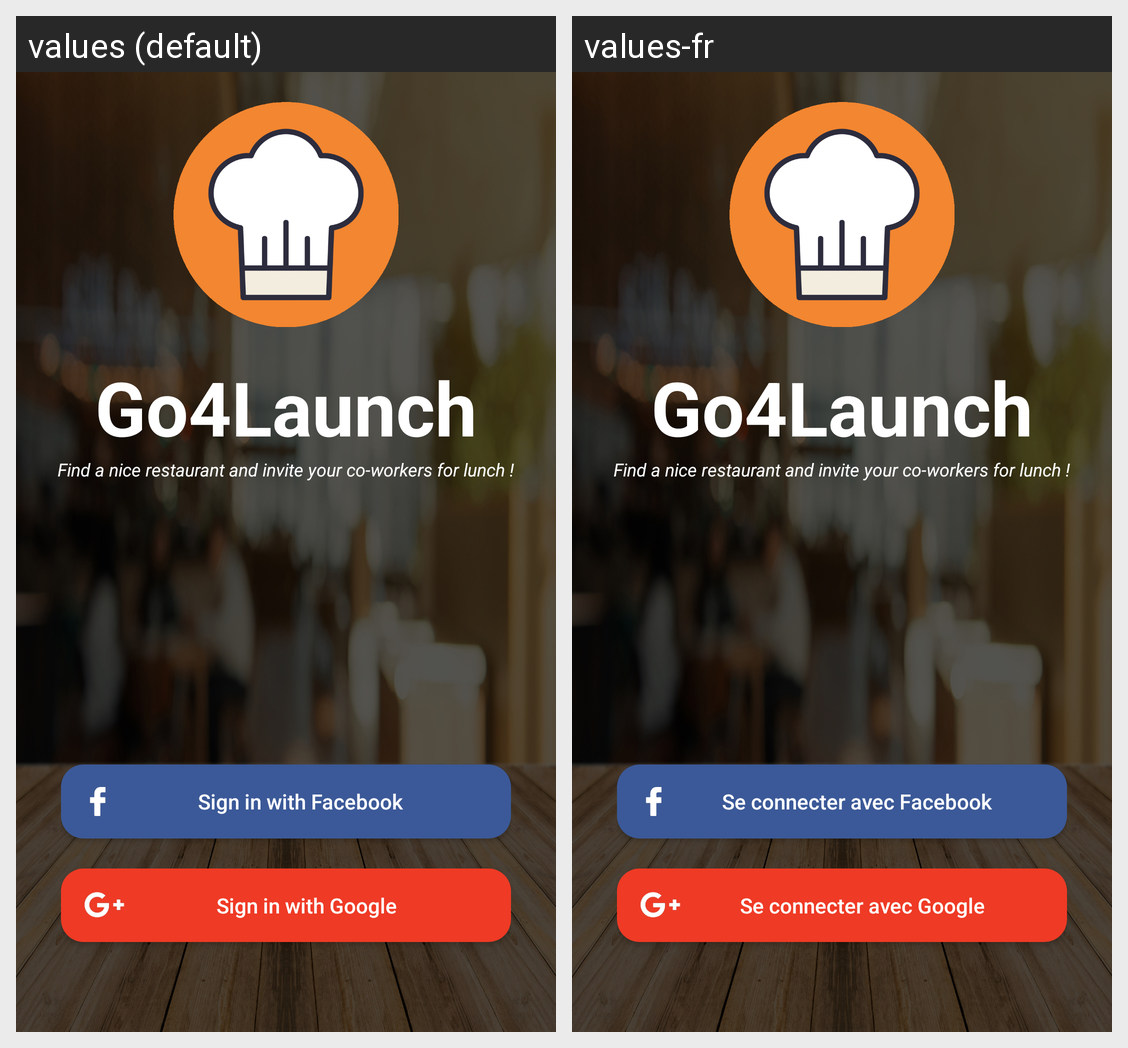

Translations of the strings shown on this Android screen, per locale in the grid:
Android screen res/layout/activity_main.xml rendered under 2 locales, left to right: values (default), values-fr. Device: Nexus 5 (rendered at 1080×1920; each locale shown at half size, 540×960, under a caption strip naming it); theme go4lunch.
Strings drawn on this screen, with the default value and each locale's value (text and hints the layout hard-codes, and strings that could not be matched under every locale, appear in the picture but are not listed):

app_name
  values: Go4Launch
  values-fr: Go4Launch

slogan
  values: Find a nice restaurant and invite your co-workers for lunch !
  values-fr: Find a nice restaurant and invite your co-workers for lunch !

facebook_btn
  values: Sign in with Facebook
  values-fr: Se connecter avec Facebook

google_btn
  values: Sign in with Google
  values-fr: Se connecter avec Google
